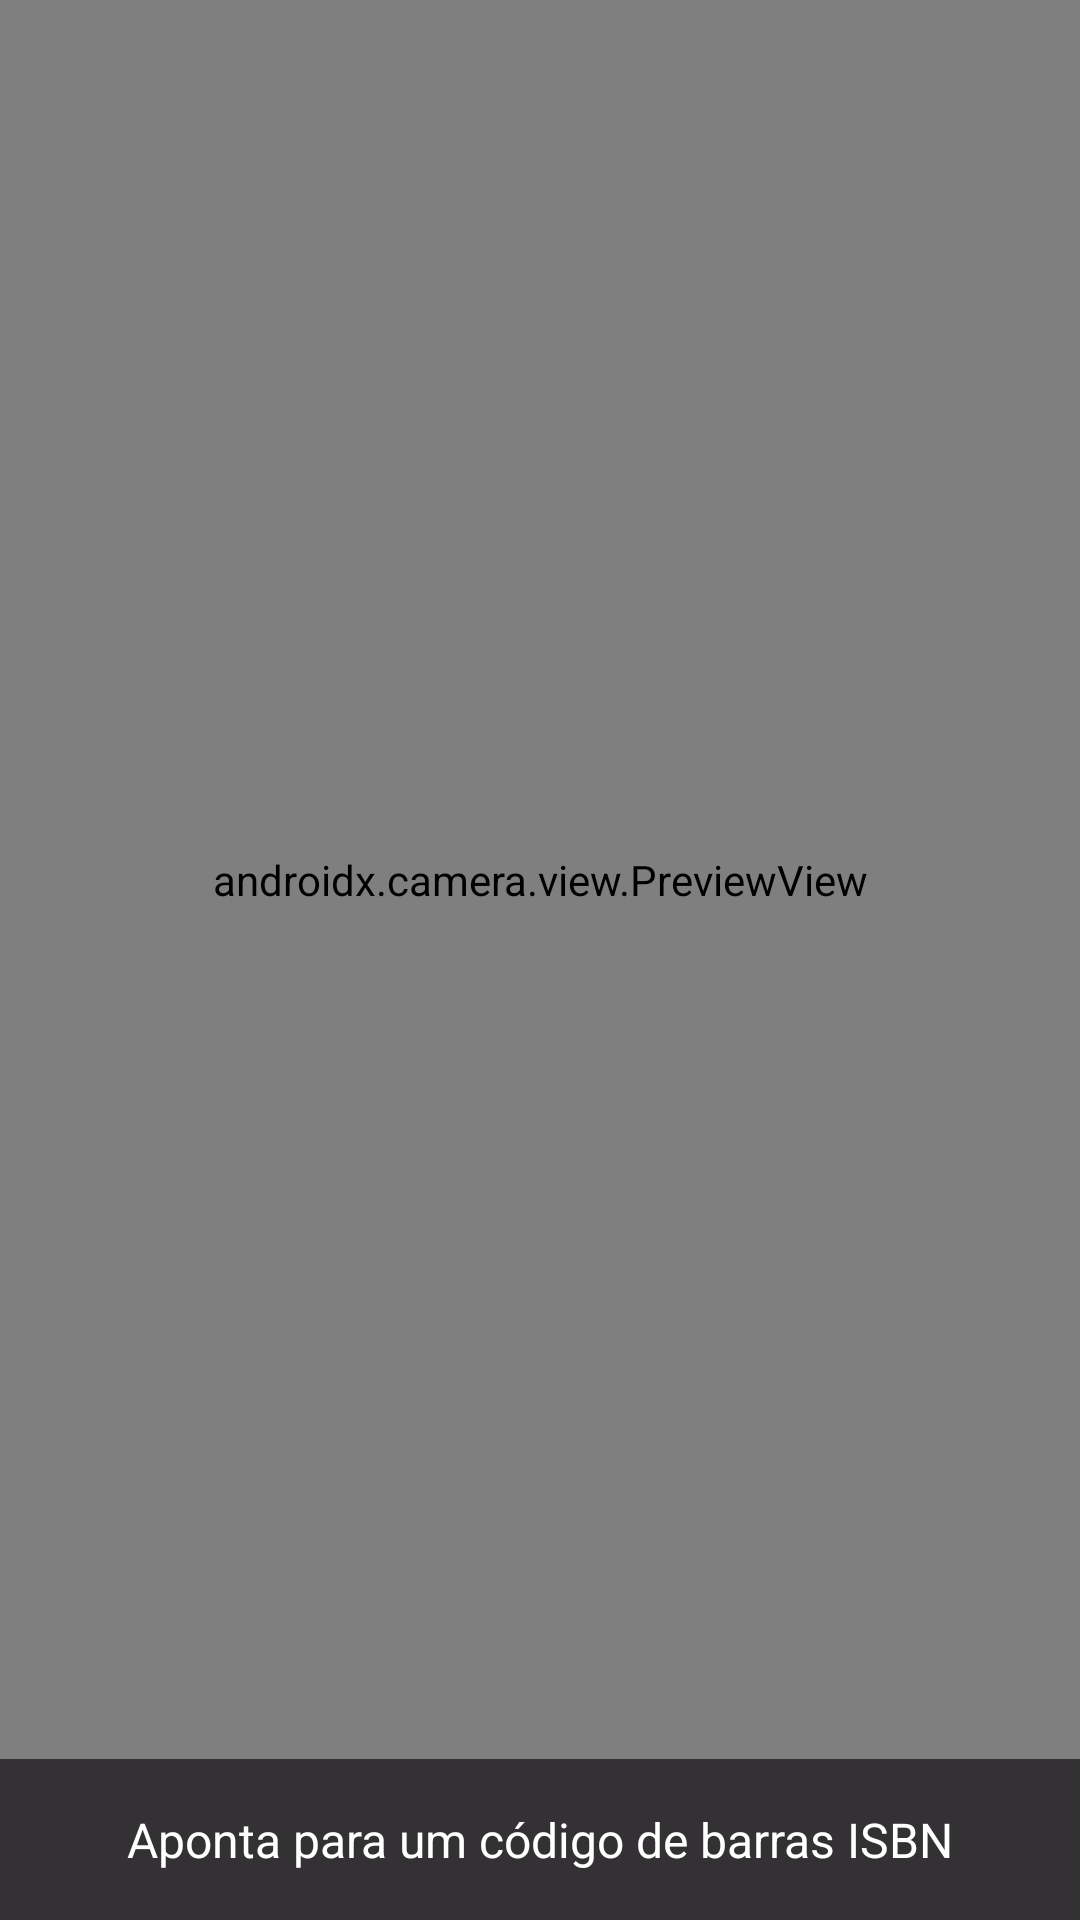

Write the Android layout XML for this screen, with the resource values it uses.
<!-- AndroidManifest.xml: application theme Theme.Booka -->
<!-- res/layout/activity_main.xml -->
<?xml version="1.0" encoding="utf-8"?>
<androidx.constraintlayout.widget.ConstraintLayout
    xmlns:android="http://schemas.android.com/apk/res/android"
    xmlns:app="http://schemas.android.com/apk/res-auto"
    android:layout_width="match_parent"
    android:layout_height="match_parent">

    
    <androidx.camera.view.PreviewView
        android:id="@+id/previewView"
        android:layout_width="0dp"
        android:layout_height="0dp"
        app:layout_constraintBottom_toTopOf="@id/textResult"
        app:layout_constraintEnd_toEndOf="parent"
        app:layout_constraintStart_toStartOf="parent"
        app:layout_constraintTop_toTopOf="parent" />

    
    <TextView
        android:id="@+id/textResult"
        android:layout_width="0dp"
        android:layout_height="wrap_content"
        android:background="#CC000000"
        android:gravity="center"
        android:padding="16dp"
        android:text="Aponta para um código de barras ISBN"
        android:textColor="#FFFFFF"
        android:textSize="16sp"
        app:layout_constraintBottom_toBottomOf="parent"
        app:layout_constraintEnd_toEndOf="parent"
        app:layout_constraintStart_toStartOf="parent" />

</androidx.constraintlayout.widget.ConstraintLayout>
<!-- resources referenced by this layout -->
<resources>
  <style name="Theme.Booka" parent="Base.Theme.Booka" />
  <style name="Base.Theme.Booka" parent="Theme.Material3.DayNight.NoActionBar">
          
          
      </style>
</resources>
